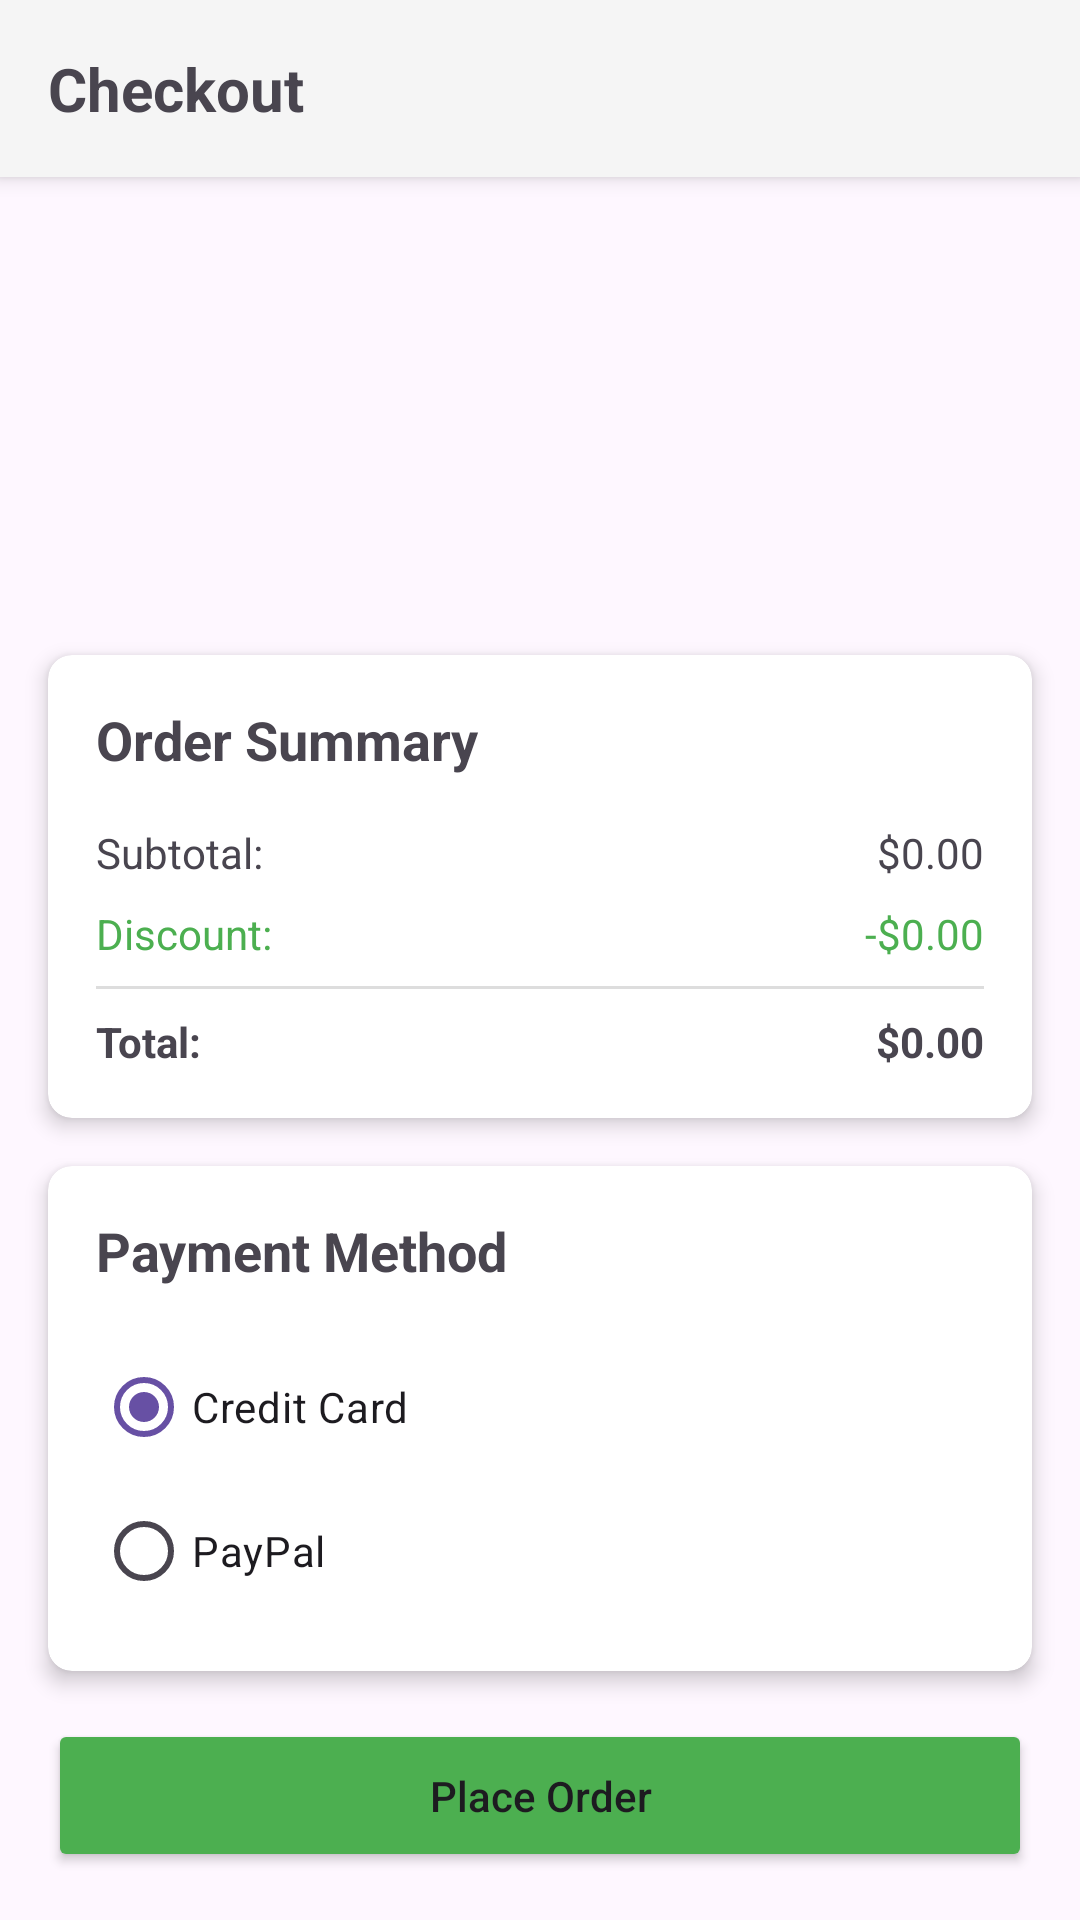

This screen was rendered from an Android layout file. Write that file and the resources it references.
<!-- AndroidManifest.xml: application theme Theme.Week9Example1 -->
<!-- res/layout/activity_checkout.xml -->
<?xml version="1.0" encoding="utf-8"?>
<androidx.constraintlayout.widget.ConstraintLayout
    xmlns:android="http://schemas.android.com/apk/res/android"
    xmlns:app="http://schemas.android.com/apk/res-auto"
    xmlns:tools="http://schemas.android.com/tools"
    android:layout_width="match_parent"
    android:layout_height="match_parent"
    tools:context=".ui.CheckoutActivity">

    <TextView
        android:id="@+id/checkout_title"
        android:layout_width="0dp"
        android:layout_height="wrap_content"
        android:padding="16dp"
        android:text="Checkout"
        android:textSize="20sp"
        android:textStyle="bold"
        android:background="#F5F5F5"
        android:elevation="4dp"
        app:layout_constraintTop_toTopOf="parent"
        app:layout_constraintStart_toStartOf="parent"
        app:layout_constraintEnd_toEndOf="parent" />

    <androidx.recyclerview.widget.RecyclerView
        android:id="@+id/cart_recycler_view"
        android:layout_width="0dp"
        android:layout_height="0dp"
        android:clipToPadding="false"
        android:padding="8dp"
        app:layout_constraintBottom_toTopOf="@id/summary_card"
        app:layout_constraintEnd_toEndOf="parent"
        app:layout_constraintStart_toStartOf="parent"
        app:layout_constraintTop_toBottomOf="@id/checkout_title"
        tools:listitem="@layout/item_cart_product" />

    <androidx.cardview.widget.CardView
        android:id="@+id/summary_card"
        android:layout_width="0dp"
        android:layout_height="wrap_content"
        android:layout_margin="16dp"
        app:cardCornerRadius="8dp"
        app:cardElevation="4dp"
        app:layout_constraintBottom_toTopOf="@id/payment_method_card"
        app:layout_constraintEnd_toEndOf="parent"
        app:layout_constraintStart_toStartOf="parent">

        <androidx.constraintlayout.widget.ConstraintLayout
            android:layout_width="match_parent"
            android:layout_height="wrap_content"
            android:padding="16dp">

            <TextView
                android:id="@+id/summary_title"
                android:layout_width="match_parent"
                android:layout_height="wrap_content"
                android:text="Order Summary"
                android:textSize="18sp"
                android:textStyle="bold"
                app:layout_constraintTop_toTopOf="parent"
                app:layout_constraintStart_toStartOf="parent"/>

            <TextView
                android:id="@+id/subtotal_label"
                android:layout_width="wrap_content"
                android:layout_height="wrap_content"
                android:layout_marginTop="16dp"
                android:text="Subtotal:"
                app:layout_constraintTop_toBottomOf="@id/summary_title"
                app:layout_constraintStart_toStartOf="parent"/>

            <TextView
                android:id="@+id/subtotal_value"
                android:layout_width="wrap_content"
                android:layout_height="wrap_content"
                android:text="$0.00"
                app:layout_constraintTop_toTopOf="@id/subtotal_label"
                app:layout_constraintEnd_toEndOf="parent"/>

            <TextView
                android:id="@+id/discount_label"
                android:layout_width="wrap_content"
                android:layout_height="wrap_content"
                android:layout_marginTop="8dp"
                android:text="Discount:"
                android:textColor="#4CAF50"
                app:layout_constraintTop_toBottomOf="@id/subtotal_label"
                app:layout_constraintStart_toStartOf="parent"/>

            <TextView
                android:id="@+id/discount_value"
                android:layout_width="wrap_content"
                android:layout_height="wrap_content"
                android:text="-$0.00"
                android:textColor="#4CAF50"
                app:layout_constraintTop_toTopOf="@id/discount_label"
                app:layout_constraintEnd_toEndOf="parent"/>

            <View
                android:id="@+id/divider"
                android:layout_width="match_parent"
                android:layout_height="1dp"
                android:layout_marginTop="8dp"
                android:background="#DDDDDD"
                app:layout_constraintTop_toBottomOf="@id/discount_label"
                app:layout_constraintStart_toStartOf="parent"
                app:layout_constraintEnd_toEndOf="parent"/>

            <TextView
                android:id="@+id/total_label"
                android:layout_width="wrap_content"
                android:layout_height="wrap_content"
                android:layout_marginTop="8dp"
                android:text="Total:"
                android:textStyle="bold"
                app:layout_constraintTop_toBottomOf="@id/divider"
                app:layout_constraintStart_toStartOf="parent"/>

            <TextView
                android:id="@+id/total_value"
                android:layout_width="wrap_content"
                android:layout_height="wrap_content"
                android:text="$0.00"
                android:textStyle="bold"
                app:layout_constraintTop_toTopOf="@id/total_label"
                app:layout_constraintEnd_toEndOf="parent"/>

        </androidx.constraintlayout.widget.ConstraintLayout>
    </androidx.cardview.widget.CardView>

    <androidx.cardview.widget.CardView
        android:id="@+id/payment_method_card"
        android:layout_width="0dp"
        android:layout_height="wrap_content"
        android:layout_margin="16dp"
        app:cardCornerRadius="8dp"
        app:cardElevation="4dp"
        app:layout_constraintBottom_toTopOf="@id/checkout_button"
        app:layout_constraintEnd_toEndOf="parent"
        app:layout_constraintStart_toStartOf="parent">

        <androidx.constraintlayout.widget.ConstraintLayout
            android:layout_width="match_parent"
            android:layout_height="wrap_content"
            android:padding="16dp">

            <TextView
                android:id="@+id/payment_title"
                android:layout_width="match_parent"
                android:layout_height="wrap_content"
                android:text="Payment Method"
                android:textSize="18sp"
                android:textStyle="bold"
                app:layout_constraintTop_toTopOf="parent"
                app:layout_constraintStart_toStartOf="parent"/>

            <RadioGroup
                android:id="@+id/payment_radio_group"
                android:layout_width="match_parent"
                android:layout_height="wrap_content"
                android:layout_marginTop="16dp"
                app:layout_constraintTop_toBottomOf="@id/payment_title"
                app:layout_constraintStart_toStartOf="parent">

                <RadioButton
                    android:id="@+id/credit_card_radio"
                    android:layout_width="match_parent"
                    android:layout_height="wrap_content"
                    android:text="Credit Card"
                    android:checked="true"/>

                <RadioButton
                    android:id="@+id/paypal_radio"
                    android:layout_width="match_parent"
                    android:layout_height="wrap_content"
                    android:text="PayPal"/>

            </RadioGroup>

        </androidx.constraintlayout.widget.ConstraintLayout>
    </androidx.cardview.widget.CardView>

    <Button
        android:id="@+id/checkout_button"
        android:layout_width="0dp"
        android:layout_height="wrap_content"
        android:layout_margin="16dp"
        android:padding="16dp"
        android:text="Place Order"
        android:textAllCaps="false"
        android:backgroundTint="#4CAF50"
        app:layout_constraintBottom_toBottomOf="parent"
        app:layout_constraintEnd_toEndOf="parent"
        app:layout_constraintStart_toStartOf="parent" />

</androidx.constraintlayout.widget.ConstraintLayout>
<!-- res/layout/item_cart_product.xml (included above) -->
<?xml version="1.0" encoding="utf-8"?>
<androidx.cardview.widget.CardView
    xmlns:android="http://schemas.android.com/apk/res/android"
    xmlns:app="http://schemas.android.com/apk/res-auto"
    xmlns:tools="http://schemas.android.com/tools"
    android:layout_width="match_parent"
    android:layout_height="wrap_content"
    android:layout_margin="4dp"
    app:cardCornerRadius="8dp"
    app:cardElevation="2dp">

    <androidx.constraintlayout.widget.ConstraintLayout
        android:layout_width="match_parent"
        android:layout_height="wrap_content"
        android:padding="12dp">

        <ImageView
            android:id="@+id/cart_product_image"
            android:layout_width="60dp"
            android:layout_height="60dp"
            android:scaleType="centerCrop"
            android:background="#EEEEEE"
            app:layout_constraintStart_toStartOf="parent"
            app:layout_constraintTop_toTopOf="parent"
            app:layout_constraintBottom_toBottomOf="parent"
            tools:src="@tools:sample/avatars" />

        <TextView
            android:id="@+id/cart_product_name"
            android:layout_width="0dp"
            android:layout_height="wrap_content"
            android:layout_marginStart="12dp"
            android:textSize="16sp"
            android:textStyle="bold"
            android:ellipsize="end"
            android:maxLines="1"
            app:layout_constraintStart_toEndOf="@id/cart_product_image"
            app:layout_constraintTop_toTopOf="parent"
            app:layout_constraintEnd_toStartOf="@id/cart_product_price"
            tools:text="Product Name" />

        <TextView
            android:id="@+id/cart_product_quantity"
            android:layout_width="wrap_content"
            android:layout_height="wrap_content"
            android:layout_marginStart="12dp"
            android:layout_marginTop="4dp"
            android:textSize="14sp"
            android:textColor="#757575"
            app:layout_constraintStart_toEndOf="@id/cart_product_image"
            app:layout_constraintTop_toBottomOf="@id/cart_product_name"
            tools:text="Qty: 1" />

        <TextView
            android:id="@+id/cart_product_price"
            android:layout_width="wrap_content"
            android:layout_height="wrap_content"
            android:textSize="16sp"
            android:textColor="#4CAF50"
            android:textStyle="bold"
            app:layout_constraintEnd_toEndOf="parent"
            app:layout_constraintTop_toTopOf="parent"
            tools:text="$199.99" />

        <LinearLayout
            android:layout_width="wrap_content"
            android:layout_height="wrap_content"
            android:orientation="horizontal"
            app:layout_constraintEnd_toEndOf="parent"
            app:layout_constraintTop_toBottomOf="@id/cart_product_price"
            app:layout_constraintBottom_toBottomOf="parent">

            <ImageButton
                android:id="@+id/decrease_quantity_button"
                android:layout_width="30dp"
                android:layout_height="30dp"
                android:background="?attr/selectableItemBackgroundBorderless"
                android:src="@android:drawable/ic_menu_delete"
                android:tint="#757575"
                android:contentDescription="Decrease quantity" />

            <TextView
                android:id="@+id/quantity_text"
                android:layout_width="wrap_content"
                android:layout_height="wrap_content"
                android:layout_marginHorizontal="8dp"
                android:textSize="16sp"
                android:text="1" />

            <ImageButton
                android:id="@+id/increase_quantity_button"
                android:layout_width="30dp"
                android:layout_height="30dp"
                android:background="?attr/selectableItemBackgroundBorderless"
                android:src="@android:drawable/ic_input_add"
                android:tint="#757575"
                android:contentDescription="Increase quantity" />

        </LinearLayout>

    </androidx.constraintlayout.widget.ConstraintLayout>
</androidx.cardview.widget.CardView>
<!-- resources referenced by this layout -->
<resources>
  <style name="Theme.Week9Example1" parent="Base.Theme.Week9Example1" />
  <style name="Base.Theme.Week9Example1" parent="Theme.Material3.DayNight.NoActionBar">
          
          
      </style>
</resources>
